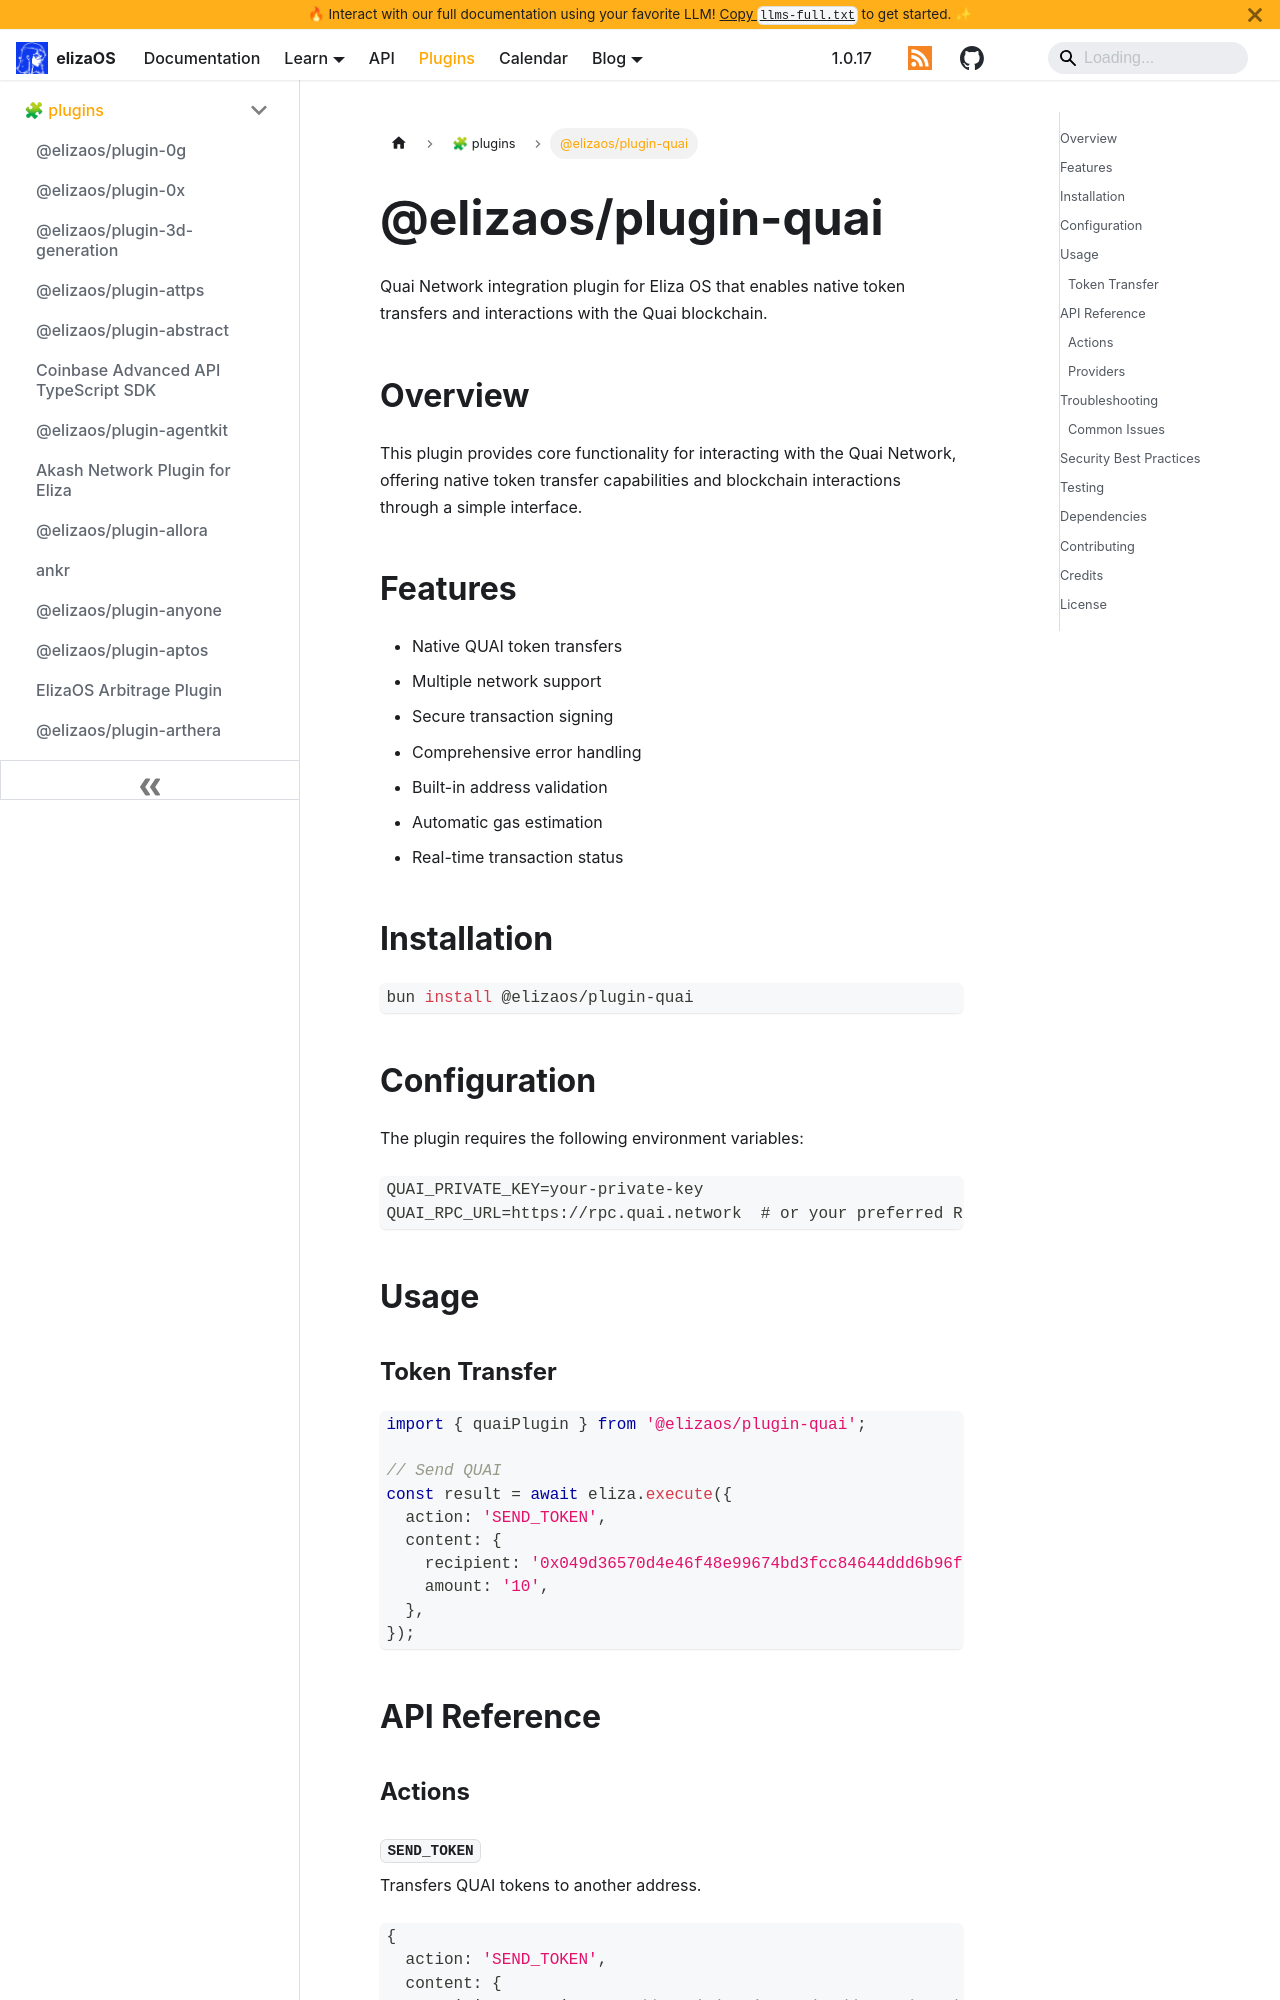

repository: yakkl/eliza · page: packages/plugins/quai.html · generator: docusaurus

# @elizaos/plugin-quai

Quai Network integration plugin for Eliza OS that enables native token transfers and interactions with the Quai blockchain.

## Overview

This plugin provides core functionality for interacting with the Quai Network, offering native token transfer capabilities and blockchain interactions through a simple interface.

## Features

- Native QUAI token transfers
- Multiple network support
- Secure transaction signing
- Comprehensive error handling
- Built-in address validation
- Automatic gas estimation
- Real-time transaction status

## Installation

```bash
bun install @elizaos/plugin-quai
```

## Configuration

The plugin requires the following environment variables:

```env
QUAI_PRIVATE_KEY=your-private-key
QUAI_RPC_URL=https://rpc.quai.network  # or your preferred RPC endpoint
```

## Usage

### Token Transfer

```typescript
import { quaiPlugin } from '@elizaos/plugin-quai';

// Send QUAI
const result = await eliza.execute({
  action: 'SEND_TOKEN',
  content: {
    recipient: '0x049d36570d4e46f48e99674bd3fcc84644ddd6b96f7c741b1562b82f9e004dc7',
    amount: '10',
  },
});
```

## API Reference

### Actions
